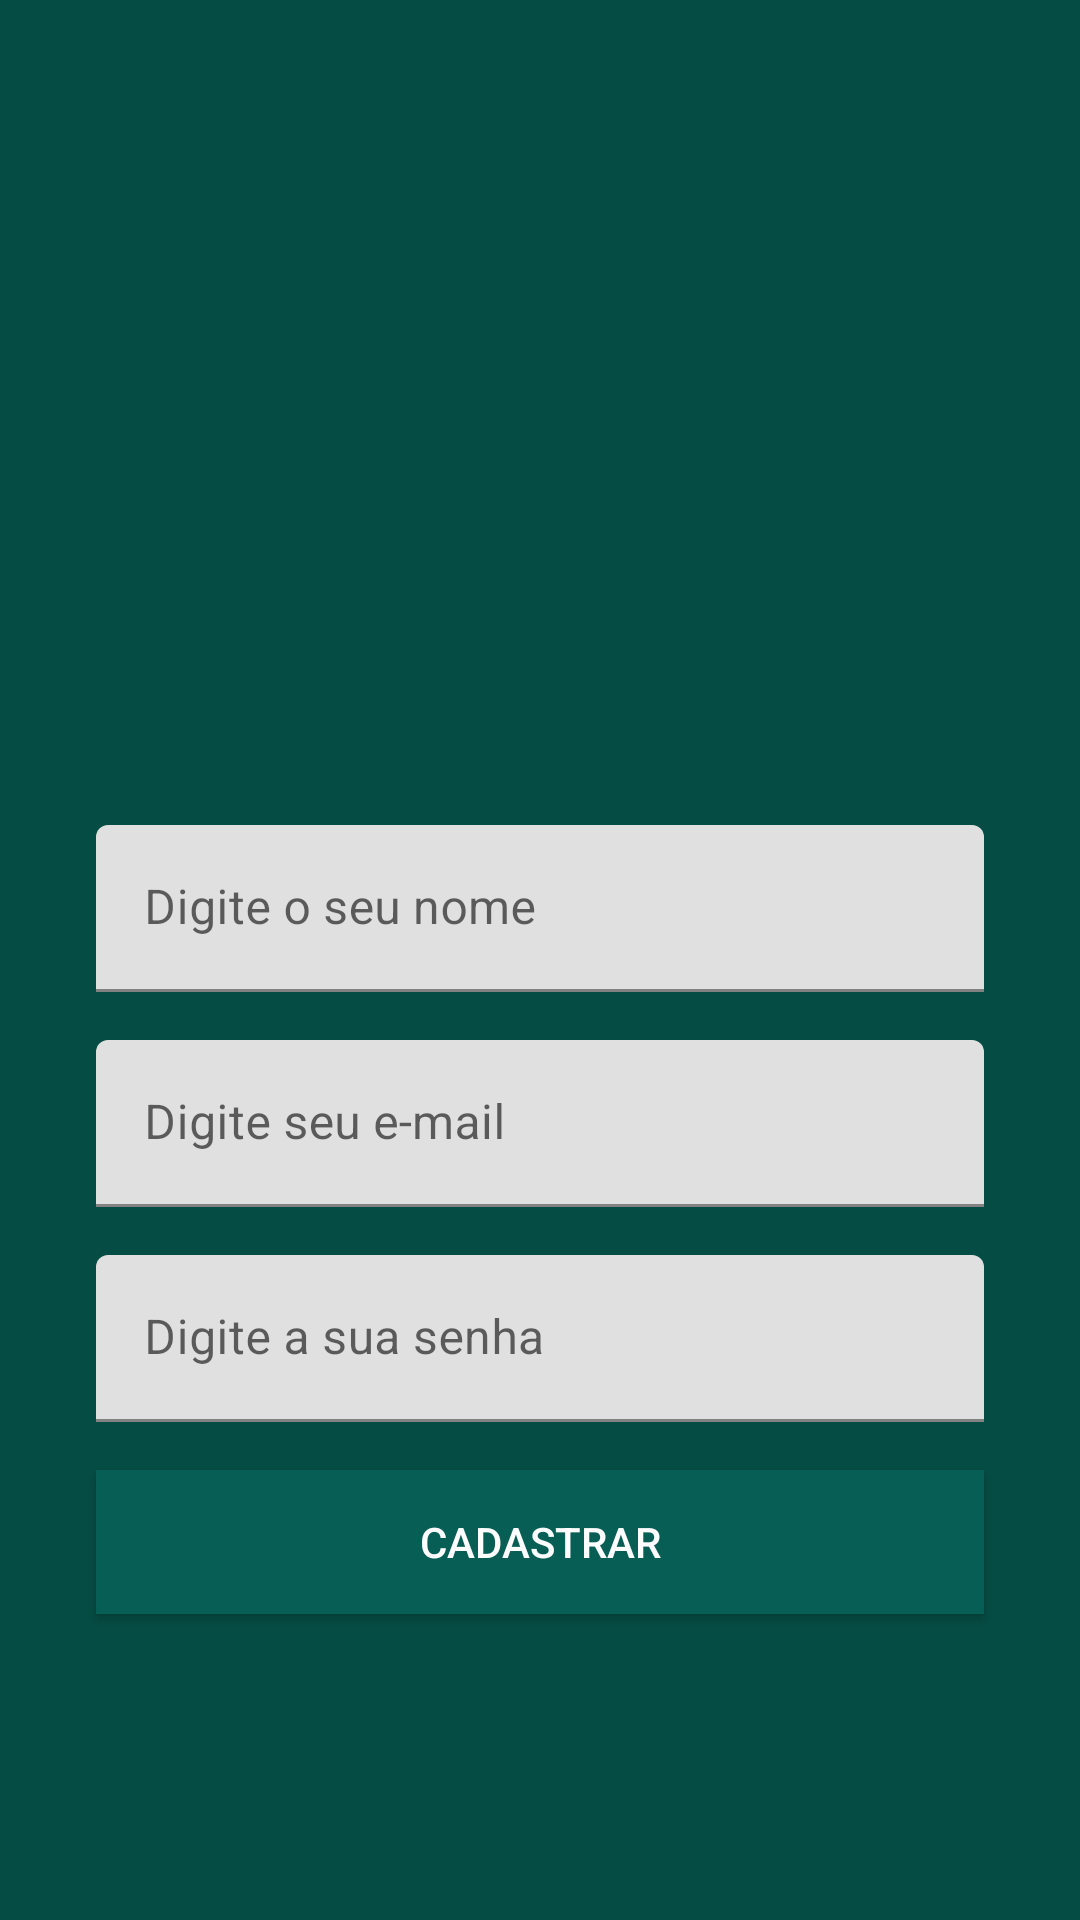

Produce the Android XML layout that renders to this screen, including the resource entries it uses.
<!-- AndroidManifest.xml: application theme Theme.WhatsApp -->
<!-- res/layout/activity_cadastro.xml -->
<?xml version="1.0" encoding="utf-8"?>
<androidx.constraintlayout.widget.ConstraintLayout xmlns:android="http://schemas.android.com/apk/res/android"
    xmlns:app="http://schemas.android.com/apk/res-auto"
    xmlns:tools="http://schemas.android.com/tools"
    android:layout_width="match_parent"
    android:layout_height="match_parent"
    android:background="@color/colorPrimaryDark"
    tools:context=".activity.CadastroActivity">

    <ImageView
        android:id="@+id/imageView2"
        android:layout_width="200dp"
        android:layout_height="157dp"
        app:layout_constraintBottom_toTopOf="@+id/textInputLayout3"
        app:layout_constraintEnd_toEndOf="parent"
        app:layout_constraintStart_toStartOf="parent"
        app:layout_constraintTop_toTopOf="parent"
        app:layout_constraintVertical_chainStyle="packed"
        app:srcCompat="@drawable/usuario" />

    <com.google.android.material.textfield.TextInputLayout
        android:id="@+id/textInputLayout3"
        android:layout_width="0dp"
        android:layout_height="wrap_content"
        android:layout_marginStart="32dp"
        android:layout_marginTop="16dp"
        android:layout_marginEnd="32dp"
        app:layout_constraintBottom_toTopOf="@+id/textInputLayout4"
        app:layout_constraintEnd_toEndOf="parent"
        app:layout_constraintStart_toStartOf="parent"
        app:layout_constraintTop_toBottomOf="@+id/imageView2">

        <com.google.android.material.textfield.TextInputEditText
            android:id="@+id/editNome"
            android:layout_width="match_parent"
            android:layout_height="wrap_content"
            android:hint="@string/digite_nome" />
    </com.google.android.material.textfield.TextInputLayout>

    <com.google.android.material.textfield.TextInputLayout
        android:id="@+id/textInputLayout4"
        android:layout_width="0dp"
        android:layout_height="wrap_content"
        android:layout_marginStart="32dp"
        android:layout_marginTop="16dp"
        android:layout_marginEnd="32dp"
        app:layout_constraintBottom_toTopOf="@+id/textInputLayout5"
        app:layout_constraintEnd_toEndOf="parent"
        app:layout_constraintStart_toStartOf="parent"
        app:layout_constraintTop_toBottomOf="@+id/textInputLayout3">

        <com.google.android.material.textfield.TextInputEditText
            android:id="@+id/editLoginEmail"
            android:layout_width="match_parent"
            android:layout_height="wrap_content"
            android:hint="@string/digite_email"
            android:inputType="textEmailAddress" />
    </com.google.android.material.textfield.TextInputLayout>

    <com.google.android.material.textfield.TextInputLayout
        android:id="@+id/textInputLayout5"
        android:layout_width="0dp"
        android:layout_height="wrap_content"
        android:layout_marginStart="32dp"
        android:layout_marginTop="16dp"
        android:layout_marginEnd="32dp"
        app:layout_constraintBottom_toTopOf="@+id/button2"
        app:layout_constraintEnd_toEndOf="parent"
        app:layout_constraintStart_toStartOf="parent"
        app:layout_constraintTop_toBottomOf="@+id/textInputLayout4">

        <com.google.android.material.textfield.TextInputEditText
            android:id="@+id/editLoginSenha"
            android:layout_width="match_parent"
            android:layout_height="wrap_content"
            android:hint="@string/digite_senha"
            android:inputType="textPassword" />
    </com.google.android.material.textfield.TextInputLayout>

    <Button
        android:id="@+id/button2"
        android:layout_width="0dp"
        android:layout_height="wrap_content"
        android:layout_marginStart="32dp"
        android:layout_marginTop="16dp"
        android:layout_marginEnd="32dp"
        android:background="@color/colorPrimary"
        android:onClick="validarCadastroUsuario"
        android:text="@string/botao_cadastrar"
        android:textColor="@android:color/white"
        app:layout_constraintBottom_toBottomOf="parent"
        app:layout_constraintEnd_toEndOf="parent"
        app:layout_constraintStart_toStartOf="parent"
        app:layout_constraintTop_toBottomOf="@+id/textInputLayout5" />
</androidx.constraintlayout.widget.ConstraintLayout>
<!-- resources referenced by this layout -->
<resources>
  <color name="colorPrimary">#075e54</color>
  <color name="colorPrimaryDark">#054d44</color>
  <string name="botao_cadastrar">Cadastrar</string>
  <string name="digite_email">Digite seu e-mail</string>
  <string name="digite_nome">Digite o seu nome</string>
  <string name="digite_senha">Digite a sua senha</string>
  <style name="Theme.WhatsApp" parent="Theme.MaterialComponents.Light.NoActionBar">
  
          
          <item name="colorPrimary">@color/colorPrimary</item>
          <item name="colorPrimaryVariant">@color/colorPrimaryDark</item>
          <item name="colorOnPrimary">@color/colorAccent</item>
  
          
          <item name="colorSecondary">@android:color/white</item>
          <item name="colorSecondaryVariant">@android:color/black</item>
          <item name="colorOnSecondary">@android:color/white</item>
  
          
          <item name="android:statusBarColor" tools:targetApi="l">?attr/colorPrimaryVariant</item>
  
      </style>
  <color name="colorAccent">#25d366</color>
</resources>
